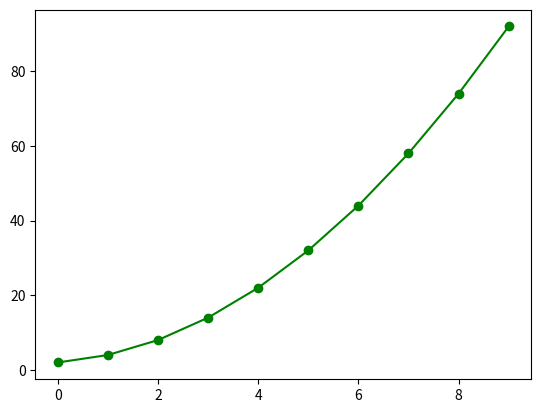

Write Python code to recreate this figure.
# %matplotlib inline
import matplotlib.pyplot as plt
import numpy as np

a = np.arange(10)
b = a*a+a+2
plt.plot(a,b,'-go')

plt.show()